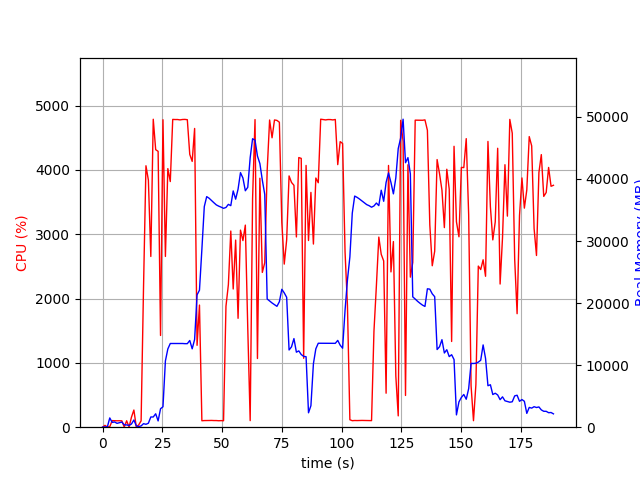

Values plotted in this chart, from the file beside it:
elapsed_time, nproc, cpu, mem_real, mem_virtual
4.673004150390625e-05, 1, 0.0, 9.262, 3185
1.007, 2, 28.8, 48.19, 159.1
2.015, 2, 2.0, 53.42, 164
3.023, 16, 8.9, 1493, 6833
4.031, 4, 102.2, 769.5, 2471
5.039, 5, 100.2, 845.9, 2969
6.047, 3, 99.3, 619.9, 1997
7.054, 3, 100.2, 725.3, 2205
8.061, 3, 99.1, 827.7, 2205
9.071, 4, 3.0, 382.7, 1929
10.08, 3, 100.0, 366.9, 1659
11.09, 3, 2.0, 282.7, 1578
12.1, 4, 156.7, 517.3, 2203
13.11, 8, 267.0, 1163, 3809
14.12, 3, 4.0, 222.5, 1484
15.12, 1, 35.7, 98.19, 773.3
16.13, 1, 99.2, 206.2, 741.2
17.14, 1, 2170, 569.7, 4751
18.16, 1, 4065, 467.1, 4765
19.18, 1, 3841, 641.9, 4781
20.19, 1, 2654, 1647, 6645
21.21, 1, 4788, 1647, 6645
22.23, 1, 4315, 2163, 8189
23.25, 1, 4289, 1011, 8189
24.26, 1, 1426, 2977, 10525
25.28, 1, 4780, 3289, 10525
26.29, 1, 2655, 10674, 19251
27.31, 1, 4020, 12610, 29505
28.34, 1, 3819, 13489, 29505
29.36, 1, 4785, 13489, 29505
30.38, 1, 4783, 13489, 29505
31.39, 1, 4783, 13489, 29505
32.41, 1, 4778, 13489, 29505
33.43, 1, 4784, 13489, 29505
34.44, 1, 4785, 13462, 29505
35.46, 1, 4781, 13462, 29505
36.48, 1, 4242, 13974, 29505
37.5, 1, 4132, 12630, 29505
38.52, 1, 4644, 14146, 33412
39.54, 1, 1273, 21325, 45116
40.55, 1, 1899, 22082, 65596
41.55, 1, 100.3, 28654, 65596
42.56, 1, 103.2, 35545, 65596
43.57, 1, 103.2, 37154, 65596
44.58, 1, 104.2, 36899, 65596
45.58, 1, 105.2, 36521, 65596
46.59, 1, 103.3, 36169, 65596
47.6, 1, 103.2, 35824, 65596
48.61, 1, 100.3, 35620, 65596
49.61, 1, 102.3, 35458, 65596
50.62, 1, 100.3, 35271, 65596
51.63, 1, 1880, 35410, 65596
52.64, 1, 2216, 35910, 65596
53.65, 1, 3050, 35702, 65596
54.66, 1, 2149, 38075, 65596
55.68, 1, 2909, 36748, 65596
56.69, 1, 1693, 38358, 90172
57.7, 1, 3064, 41023, 90172
58.72, 1, 2901, 40158, 90172
59.73, 1, 3142, 38103, 90172
... 127 more rows
